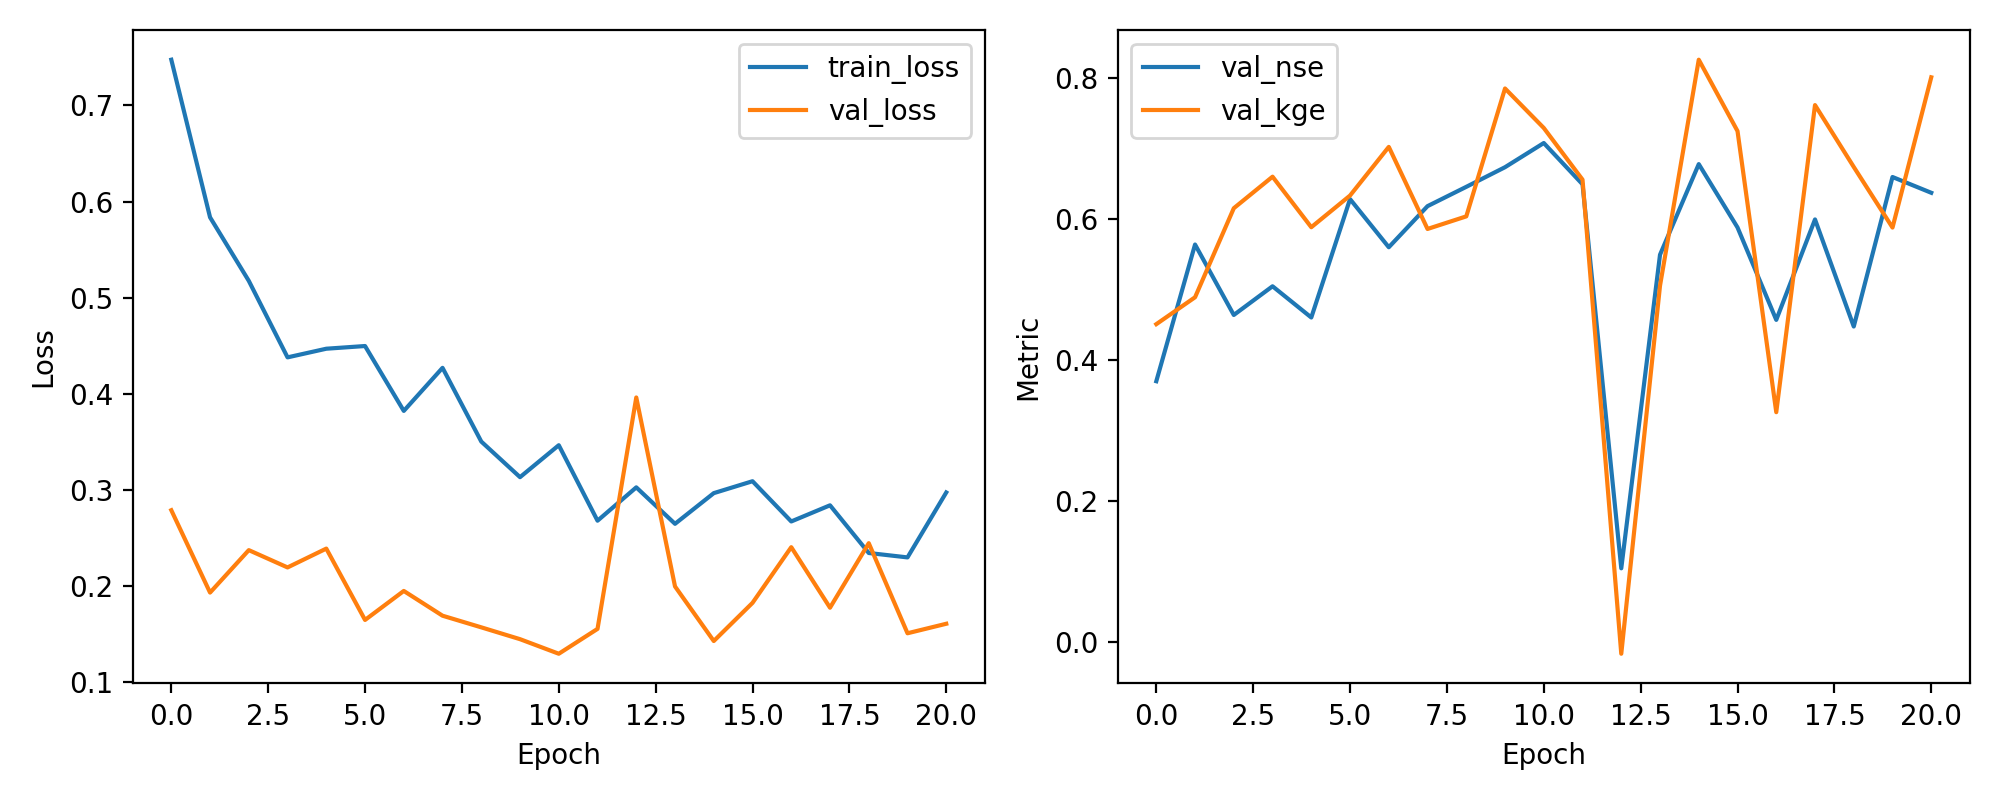

Values plotted in this chart, from the file beside it:
epoch, train_loss, val_loss, val_nse, val_kge
1, 0.7476, 0.2789, 0.3695, 0.4504
2, 0.5836, 0.1932, 0.5633, 0.4886
3, 0.5175, 0.2373, 0.4634, 0.6148
4, 0.4379, 0.2193, 0.5041, 0.6595
5, 0.4469, 0.2389, 0.4599, 0.5878
6, 0.4497, 0.1647, 0.6277, 0.6327
7, 0.3822, 0.1949, 0.5595, 0.7017
8, 0.427, 0.1691, 0.6177, 0.5854
9, 0.3503, 0.157, 0.6451, 0.6032
10, 0.3132, 0.1447, 0.6729, 0.7845
11, 0.3465, 0.1295, 0.7072, 0.7285
12, 0.268, 0.1554, 0.6487, 0.6553
13, 0.3026, 0.3962, 0.1044, -0.01672
14, 0.2647, 0.1995, 0.5489, 0.505
15, 0.2966, 0.1427, 0.6773, 0.8253
16, 0.309, 0.1825, 0.5875, 0.7241
17, 0.2672, 0.2404, 0.4565, 0.3257
18, 0.284, 0.1774, 0.5989, 0.7609
19, 0.2343, 0.2446, 0.4471, 0.6733
20, 0.2298, 0.1508, 0.659, 0.5873
21, 0.2973, 0.1607, 0.6367, 0.8003
